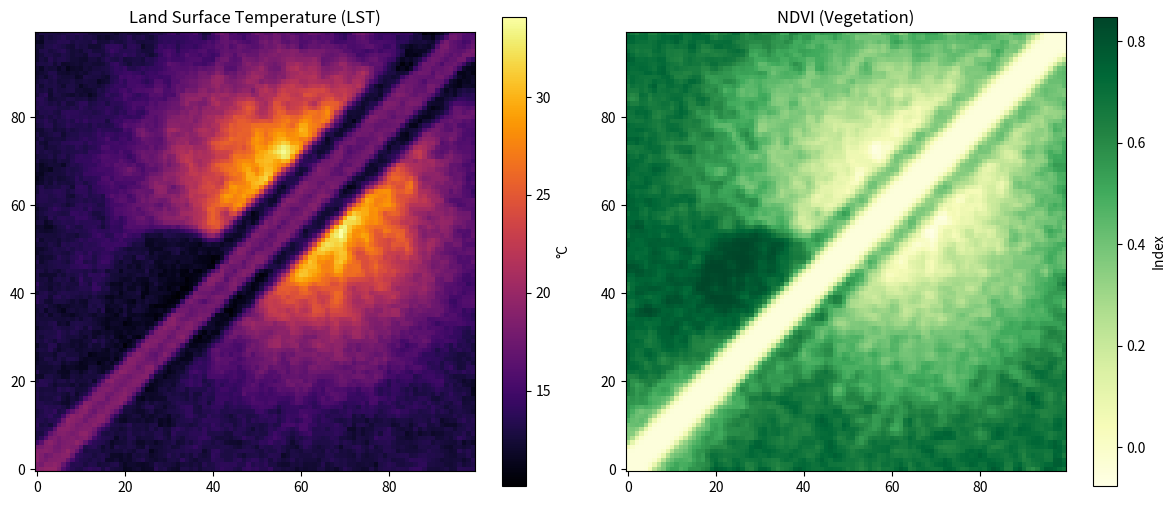

Reproduce this figure in Python.
import numpy as np
import pandas as pd
import matplotlib.pyplot as plt
from scipy.ndimage import gaussian_filter

def generate_synthetic_data(grid_size=100, seed=42):
    """
    Generates a synthetic spatial dataset representing an urban area of size grid_size x grid_size.
    Returns a pandas DataFrame with spatial features and Land Surface Temperature (LST).
    """
    np.random.seed(seed)
    
    # 1. Create Grid Coordinates
    x = np.arange(grid_size)
    y = np.arange(grid_size)
    X, Y = np.meshgrid(x, y)
    
    # Normalize coordinates to [0, 1] for calculations
    X_norm = X / grid_size
    Y_norm = Y / grid_size
    
    # 2. Define Urban Zones (e.g., commercial core/downtown, park, river)
    # Downtown is located around the center-right (0.6, 0.6)
    dist_to_downtown = np.sqrt((X_norm - 0.6)**2 + (Y_norm - 0.6)**2)
    
    # Park is located around (0.3, 0.4)
    dist_to_park = np.sqrt((X_norm - 0.3)**2 + (Y_norm - 0.4)**2)
    
    # River runs diagonally from top-left to bottom-right: Y_norm = X_norm
    dist_to_river = np.abs(Y_norm - X_norm) / np.sqrt(2)
    
    # 3. Generate Land Cover & Morphological Features
    # Building Density: High near downtown, low near park and river
    building_density = np.clip(1.0 - 1.8 * dist_to_downtown + 0.1 * np.random.randn(*X.shape), 0.0, 1.0)
    # Suppress building density in park and river
    building_density[dist_to_park < 0.15] *= 0.1
    building_density[dist_to_river < 0.08] *= 0.05
    # Smooth to represent spatial continuity
    building_density = gaussian_filter(building_density, sigma=1.0)
    
    # NDVI (Vegetation): High in park, medium in suburbs (away from downtown), low in downtown
    ndvi = np.clip(0.7 - 0.8 * building_density + 0.3 * np.exp(-dist_to_park**2 / 0.05) - 0.4 * np.exp(-dist_to_river**2 / 0.01) + 0.1 * np.random.randn(*X.shape), -0.1, 0.85)
    # Correct river zone NDVI (water has low NDVI)
    ndvi[dist_to_river < 0.04] = -0.05
    ndvi = gaussian_filter(ndvi, sigma=0.8)
    
    # SVF (Sky View Factor): Low in downtown (urban canyons), high in parks and river
    svf = np.clip(1.0 - 0.8 * building_density + 0.15 * np.random.randn(*X.shape), 0.1, 1.0)
    svf = gaussian_filter(svf, sigma=1.0)
    
    # Albedo: Dark asphalt in downtown, light surfaces/vegetation elsewhere
    albedo = np.clip(0.15 - 0.08 * building_density + 0.1 * ndvi + 0.05 * np.random.randn(*X.shape), 0.08, 0.35)
    albedo = gaussian_filter(albedo, sigma=0.5)
    
    # Distance to Water
    dist_to_water = dist_to_river
    
    # Elevation: Sloping from top-right (high) to bottom-left (low)
    elevation = 100.0 + 150.0 * (X_norm + Y_norm) + 10.0 * np.random.randn(*X.shape)
    elevation = gaussian_filter(elevation, sigma=2.0)
    
    # 4. Generate Land Surface Temperature (LST) with non-linear relationships
    # Base temperature
    lst_base = 28.0  # Celsius
    
    # Effects of features
    # - NDVI cooling (non-linear, saturating at high NDVI)
    ndvi_effect = -8.0 * np.tanh(2.5 * ndvi) 
    
    # - Building Density heating
    building_effect = 10.0 * (building_density ** 1.5)
    
    # - Sky View Factor cooling/ventilation effect
    svf_effect = -4.0 * svf
    
    # - Albedo cooling (reflective surfaces absorb less heat)
    albedo_effect = -12.0 * albedo
    
    # - River cooling buffer (strong cooling close to river, decays exponentially)
    river_effect = -5.0 * np.exp(-dist_to_water * 15.0)
    
    # - Elevation cooling lapse rate (-0.6C per 100m)
    elevation_effect = -0.006 * elevation
    
    # - Interaction term: building density has stronger heating effect when SVF is low (urban canyon heat trapping)
    interaction_effect = 4.0 * building_density * (1.0 - svf)
    
    # Combine effects
    lst = (lst_base + 
           ndvi_effect + 
           building_effect + 
           svf_effect + 
           albedo_effect + 
           river_effect + 
           elevation_effect + 
           interaction_effect)
    
    # Add spatially correlated noise (representing unobserved microclimate drivers like wind patterns)
    noise = np.random.normal(0, 1.5, size=X.shape)
    spatial_noise = gaussian_filter(noise, sigma=2.0)
    lst += spatial_noise
    
    # 5. Flatten arrays to construct DataFrame
    df = pd.DataFrame({
        'X': X.ravel(),
        'Y': Y.ravel(),
        'NDVI': ndvi.ravel(),
        'Building_Density': building_density.ravel(),
        'SVF': svf.ravel(),
        'Albedo': albedo.ravel(),
        'Distance_to_Water': dist_to_water.ravel(),
        'Elevation': elevation.ravel(),
        'LST': lst.ravel()
    })
    
    return df

if __name__ == '__main__':
    # Test generation and save
    df = generate_synthetic_data()
    df.to_csv('urban_microclimate_data.csv', index=False)
    print(f"Generated synthetic data with shape: {df.shape}")
    print(df.head())
    
    # Plot spatial maps of LST and NDVI to verify visually
    fig, axes = plt.subplots(1, 2, figsize=(12, 5))
    
    # LST Map
    lst_grid = df['LST'].values.reshape(100, 100)
    im1 = axes[0].imshow(lst_grid, cmap='inferno', origin='lower')
    axes[0].set_title('Land Surface Temperature (LST)')
    fig.colorbar(im1, ax=axes[0], label='°C')
    
    # NDVI Map
    ndvi_grid = df['NDVI'].values.reshape(100, 100)
    im2 = axes[1].imshow(ndvi_grid, cmap='YlGn', origin='lower')
    axes[1].set_title('NDVI (Vegetation)')
    fig.colorbar(im2, ax=axes[1], label='Index')
    
    plt.tight_layout()
    plt.savefig('synthetic_data_preview.png', dpi=150)
    print("Saved preview map to 'synthetic_data_preview.png'")
